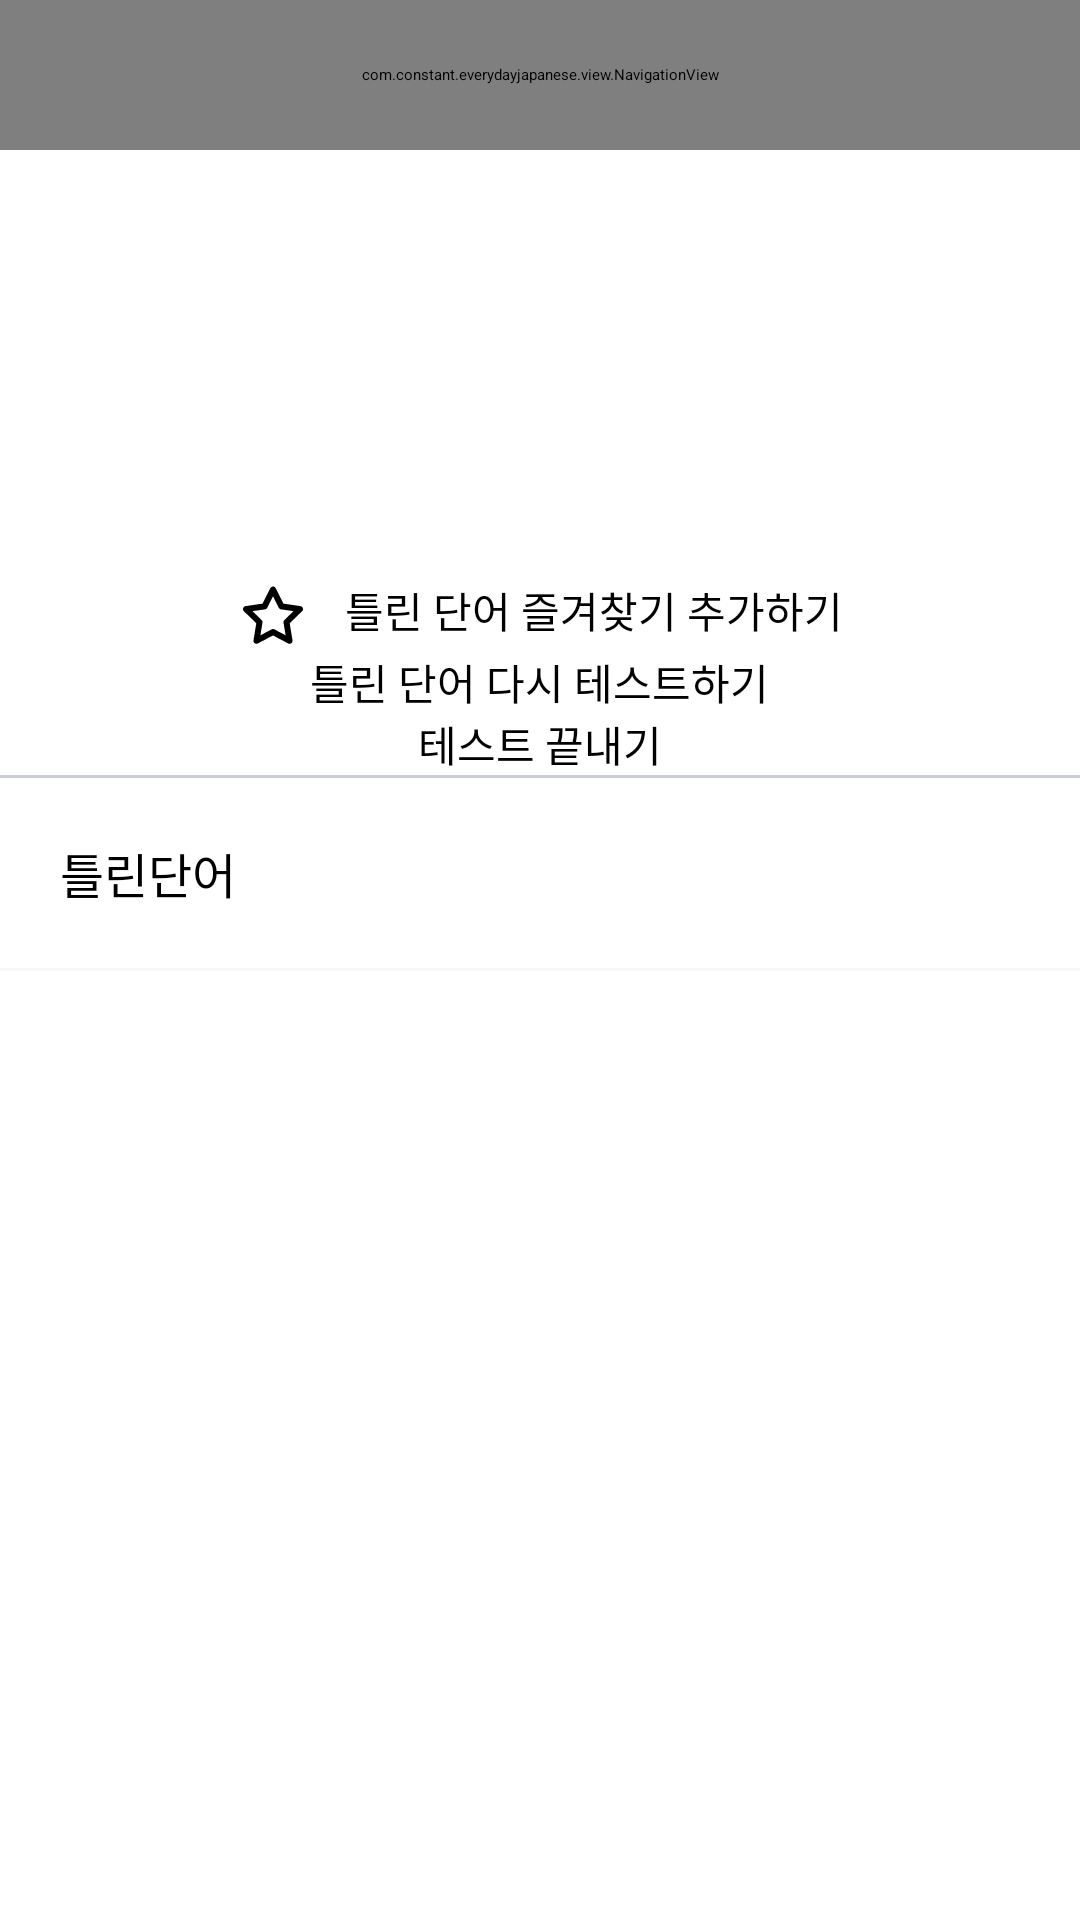

Android layout source for this screen:
<!-- AndroidManifest.xml: application theme Theme.EverydayJapanese -->
<!-- res/layout/activity_test_result.xml -->
<?xml version="1.0" encoding="utf-8"?>
<layout xmlns:android="http://schemas.android.com/apk/res/android"
    xmlns:app="http://schemas.android.com/apk/res-auto"
    xmlns:tools="http://schemas.android.com/tools">

    <androidx.constraintlayout.widget.ConstraintLayout
        android:layout_width="match_parent"
        android:layout_height="match_parent"
        android:background="@color/bg3"
        tools:context=".scene.main.StudyActivity">

        <com.constant.everydayjapanese.view.NavigationView
            android:id="@+id/navigationview"
            android:layout_width="match_parent"
            android:layout_height="@dimen/navigation_height"
            app:layout_constraintBottom_toTopOf="@id/linearlayout_textviews"
            app:layout_constraintEnd_toEndOf="parent"
            app:layout_constraintStart_toStartOf="parent"
            app:layout_constraintTop_toTopOf="parent" />

        <LinearLayout
            android:id="@+id/linearlayout_textviews"
            android:layout_width="match_parent"
            android:layout_height="wrap_content"
            android:orientation="vertical"
            android:background="@color/bg0"
            app:layout_constraintBottom_toTopOf="@id/recyclerview"
            app:layout_constraintEnd_toEndOf="parent"
            app:layout_constraintStart_toStartOf="parent"
            app:layout_constraintTop_toBottomOf="@id/navigationview">

            <TextView
                android:id="@+id/textview_score"
                style="@style/font_t3"
                android:layout_width="wrap_content"
                android:layout_height="wrap_content"
                android:layout_gravity="center_horizontal"
                android:layout_marginTop="@dimen/space_xl"
                android:layout_marginBottom="@dimen/space_m"
                android:textColor="@color/fg0" />

            <TextView
                android:id="@+id/textview_subscore"
                style="@style/font_p1"
                android:layout_width="wrap_content"
                android:layout_height="wrap_content"
                android:layout_gravity="center_horizontal"
                android:layout_marginBottom="@dimen/space_m"
                android:textColor="@color/fg0" />

            <Button
                android:id="@+id/button_bookmark"
                style="@style/font_p2"
                android:layout_width="wrap_content"
                android:layout_height="wrap_content"
                android:layout_gravity="center_horizontal"
                android:background="@color/transparent"
                android:drawableLeft="@drawable/img_favorite_off"
                android:drawablePadding="@dimen/space_xs"
                android:drawableTint="@color/selector_normal_fg0_press_fg5"
                android:paddingLeft="@dimen/space_xs"
                android:paddingRight="@dimen/space_xs"
                android:text="@string/add_incorrect_word_favorites"
                android:textColor="@color/selector_normal_fg0_press_fg5"

                />

            <Button
                android:id="@+id/button_retest"
                style="@style/font_p2"
                android:layout_width="wrap_content"
                android:layout_height="wrap_content"
                android:layout_gravity="center_horizontal"
                android:background="@color/transparent"
                android:drawableLeft="@drawable/img_reload"
                android:drawablePadding="@dimen/space_xs"
                android:drawableTint="@color/selector_normal_fg0_press_fg5"
                android:paddingLeft="@dimen/space_xs"
                android:paddingRight="@dimen/space_xs"
                android:text="@string/test_again_for_incorrect_words"
                android:textColor="@color/selector_normal_fg0_press_fg5"

                />

            <Button
                android:id="@+id/button_finishtest"
                style="@style/font_p2"
                android:layout_width="wrap_content"
                android:layout_height="wrap_content"
                android:layout_gravity="center_horizontal"
                android:background="@color/transparent"
                android:drawableLeft="@drawable/img_exit"
                android:drawablePadding="@dimen/space_xs"
                android:drawableTint="@color/selector_normal_fg0_press_fg5"
                android:paddingLeft="@dimen/space_xs"
                android:paddingRight="@dimen/space_xs"
                android:text="@string/end_test"
                android:textColor="@color/selector_normal_fg0_press_fg5" />

            <View
                android:layout_width="match_parent"
                android:layout_height="1dp"
                android:layout_marginBottom="@dimen/space_m"
                android:background="@color/bg4" />

            <TextView
                android:id="@+id/textview_wrongword_label"
                style="@style/font_p1"
                android:layout_width="match_parent"
                android:layout_height="wrap_content"
                android:layout_marginHorizontal="@dimen/space_m"
                android:layout_marginBottom="@dimen/space_m"
                android:text="@string/incorrect_word"
                android:textColor="@color/fg0"
                android:background="@color/bg0"
                app:layout_constraintBottom_toTopOf="@id/recyclerview"
                app:layout_constraintEnd_toEndOf="parent"
                app:layout_constraintStart_toStartOf="parent"
                app:layout_constraintTop_toBottomOf="@id/linearlayout_textviews" />

            <View
                android:layout_width="match_parent"
                android:layout_height="1dp"
                android:background="@color/bg2" />
        </LinearLayout>

        <androidx.recyclerview.widget.RecyclerView
            android:id="@+id/recyclerview"
            android:layout_width="match_parent"
            android:layout_height="0dp"
            android:background="@color/bg0"
            android:orientation="vertical"
            app:layoutManager="androidx.recyclerview.widget.LinearLayoutManager"
            app:layout_constraintBottom_toBottomOf="parent"
            app:layout_constraintEnd_toEndOf="parent"
            app:layout_constraintStart_toStartOf="parent"
            app:layout_constraintTop_toBottomOf="@id/linearlayout_textviews" />
    </androidx.constraintlayout.widget.ConstraintLayout>
</layout>
<!-- resources referenced by this layout -->
<resources>
  <color name="bg0">@color/black0</color>
  <color name="bg2">@color/black20</color>
  <color name="bg3">@color/black30</color>
  <color name="bg4">@color/black40</color>
  <color name="fg0">@color/black100</color>
  <color name="transparent">#00FFFFFF</color>
  <dimen name="navigation_height">50dp</dimen>
  <dimen name="space_m">20dp</dimen>
  <dimen name="space_xl">28dp</dimen>
  <dimen name="space_xs">12dp</dimen>
  <!-- drawable img_favorite_off: png bitmap (drawable-xxhdpi, 938 bytes) -->
  <string name="add_incorrect_word_favorites">틀린 단어 즐겨찾기 추가하기</string>
  <string name="end_test">테스트 끝내기</string>
  <string name="incorrect_word">틀린단어</string>
  <string name="test_again_for_incorrect_words">틀린 단어 다시 테스트하기</string>
  <style name="font_p1">
          <item name="android:fontFamily">@font/font_pretendard</item>
          <item name="android:textSize">@dimen/font_p1_size</item>
          <item name="android:textStyle">normal</item>
      </style>
  <style name="font_p2">
          <item name="android:fontFamily">@font/font_pretendard</item>
          <item name="android:textSize">@dimen/font_p2_size</item>
          <item name="android:textStyle">normal</item>
      </style>
  <style name="font_t3">
          <item name="android:fontFamily">@font/font_pretendard</item>
          <item name="android:textSize">@dimen/font_t3_size</item>
          <item name="android:textStyle">normal</item>
      </style>
  <color name="black0">#FFFFFFFF</color>
  <color name="black20">#FFF6F7F8</color>
  <color name="black30">#FFE6E8EA</color>
  <color name="black40">#FFCACDD6</color>
  <color name="black100">#FF000000</color>
  <dimen name="font_p1_size">16dp</dimen>
  <dimen name="font_p2_size">14dp</dimen>
  <dimen name="font_t3_size">40dp</dimen>
</resources>
